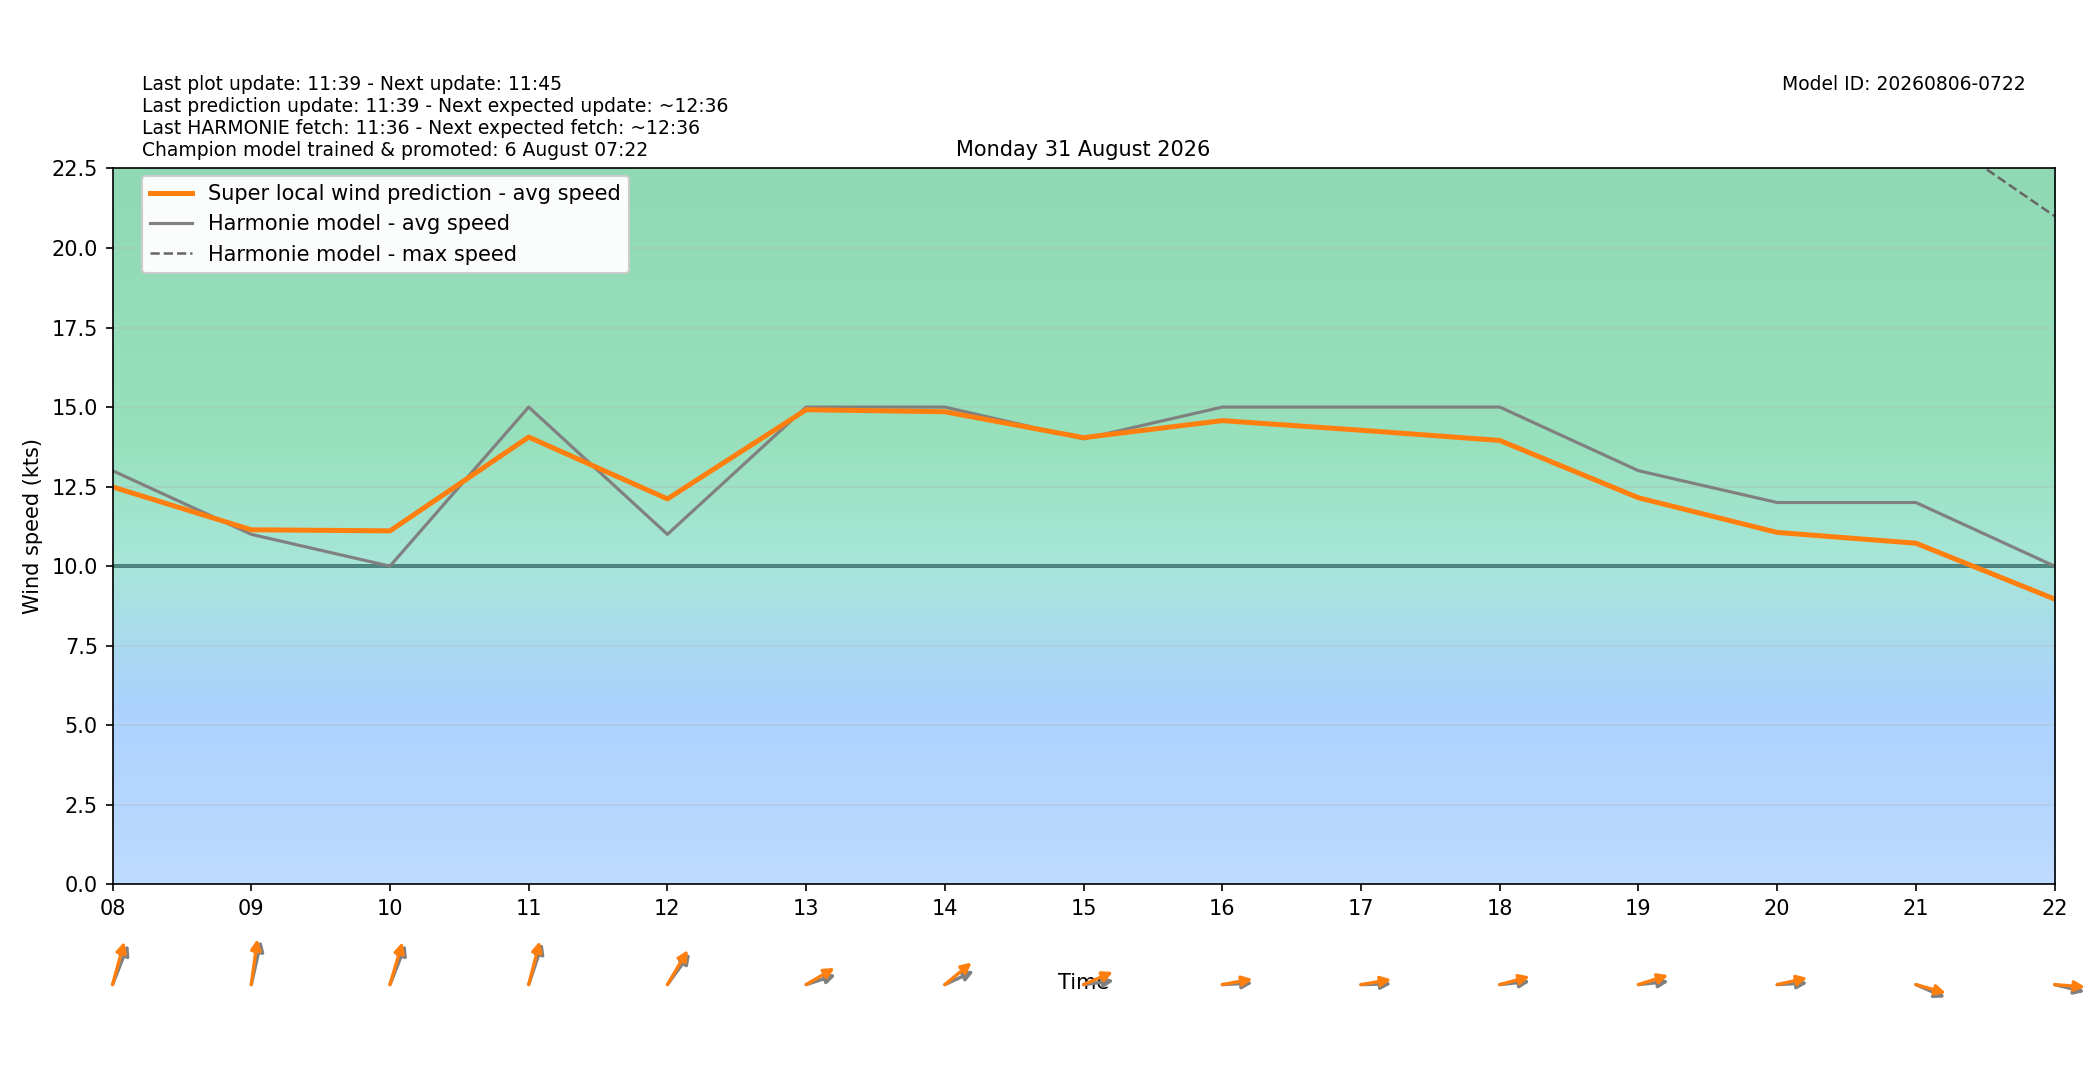

Data behind this chart, as committed beside it:
target_time_utc, target_time_local, hour_utc, hour_local, forecast_wind_speed, forecast_wind_min, forecast_wind_max, lstm_pred_wind_speed, delta_speed_lstm_minus_forecast, forecast_wind_dir_deg, lstm_pred_wind_dir_deg, delta_dir_lstm_minus_forecast
2026-08-30T22:00:00Z, 2026-08-31T00:00:00+0200, 22, 00, 8.0, 8.0, 17.0, 6.953, -1.047, 194.0, 190.8, -3.247
2026-08-30T23:00:00Z, 2026-08-31T01:00:00+0200, 23, 01, 7.0, 7.0, 13.0, 5.18, -1.82, 184.0, 178.1, -5.921
2026-08-31T00:00:00Z, 2026-08-31T02:00:00+0200, 00, 02, 7.0, 7.0, 12.0, 4.864, -2.136, 179.0, 170.8, -8.176
2026-08-31T01:00:00Z, 2026-08-31T03:00:00+0200, 01, 03, 11.0, 11.0, 25.0, 10.55, -0.4471, 242.0, 235.3, -6.741
2026-08-31T02:00:00Z, 2026-08-31T04:00:00+0200, 02, 04, 5.0, 5.0, 19.0, 5.724, 0.7242, 226.0, 220.1, -5.852
2026-08-31T03:00:00Z, 2026-08-31T05:00:00+0200, 03, 05, 7.0, 7.0, 12.0, 5.369, -1.631, 180.0, 173.9, -6.071
2026-08-31T04:00:00Z, 2026-08-31T06:00:00+0200, 04, 06, 11.0, 11.0, 20.0, 10.23, -0.7705, 207.0, 198.8, -8.19
2026-08-31T05:00:00Z, 2026-08-31T07:00:00+0200, 05, 07, 16.0, 16.0, 29.0, 14.15, -1.85, 214.0, 205.9, -8.136
2026-08-31T06:00:00Z, 2026-08-31T08:00:00+0200, 06, 08, 13.0, 13.0, 29.0, 12.49, -0.5097, 211.0, 202.7, -8.334
2026-08-31T07:00:00Z, 2026-08-31T09:00:00+0200, 07, 09, 11.0, 11.0, 25.0, 11.14, 0.1439, 199.0, 191.6, -7.37
2026-08-31T08:00:00Z, 2026-08-31T10:00:00+0200, 08, 10, 10.0, 10.0, 28.0, 11.11, 1.109, 211.0, 204.2, -6.774
2026-08-31T09:00:00Z, 2026-08-31T11:00:00+0200, 09, 11, 15.0, 15.0, 28.0, 14.06, -0.9423, 207.0, 201.2, -5.753
2026-08-31T10:00:00Z, 2026-08-31T12:00:00+0200, 10, 12, 11.0, 11.0, 29.0, 12.11, 1.113, 228.0, 222, -5.983
2026-08-31T11:00:00Z, 2026-08-31T13:00:00+0200, 11, 13, 15.0, 15.0, 29.0, 14.92, -0.08362, 258.0, 249, -9.015
2026-08-31T12:00:00Z, 2026-08-31T14:00:00+0200, 12, 14, 15.0, 15.0, 28.0, 14.85, -0.1473, 253.0, 241.6, -11.38
2026-08-31T13:00:00Z, 2026-08-31T15:00:00+0200, 13, 15, 14.0, 14.0, 27.0, 14.04, 0.03793, 265.0, 254.2, -10.76
2026-08-31T14:00:00Z, 2026-08-31T16:00:00+0200, 14, 16, 15.0, 15.0, 29.0, 14.57, -0.4265, 268.0, 263.1, -4.914
2026-08-31T15:00:00Z, 2026-08-31T17:00:00+0200, 15, 17, 15.0, 15.0, 29.0, 14.27, -0.728, 269.0, 263.7, -5.285
2026-08-31T16:00:00Z, 2026-08-31T18:00:00+0200, 16, 18, 15.0, 15.0, 28.0, 13.95, -1.049, 266.0, 260, -6.035
2026-08-31T17:00:00Z, 2026-08-31T19:00:00+0200, 17, 19, 13.0, 13.0, 26.0, 12.15, -0.8509, 266.0, 258.3, -7.721
2026-08-31T18:00:00Z, 2026-08-31T20:00:00+0200, 18, 20, 12.0, 12.0, 24.0, 11.06, -0.9399, 268.0, 261.7, -6.311
2026-08-31T19:00:00Z, 2026-08-31T21:00:00+0200, 19, 21, 12.0, 12.0, 24.0, 10.72, -1.279, 286.0, 280.5, -5.546
2026-08-31T20:00:00Z, 2026-08-31T22:00:00+0200, 20, 22, 10.0, 10.0, 21.0, 8.967, -1.033, 279.0, 272.9, -6.133
2026-08-31T21:00:00Z, 2026-08-31T23:00:00+0200, 21, 23, 7.0, 7.0, 29.0, 6.827, -0.1733, 291.0, 285.4, -5.622
